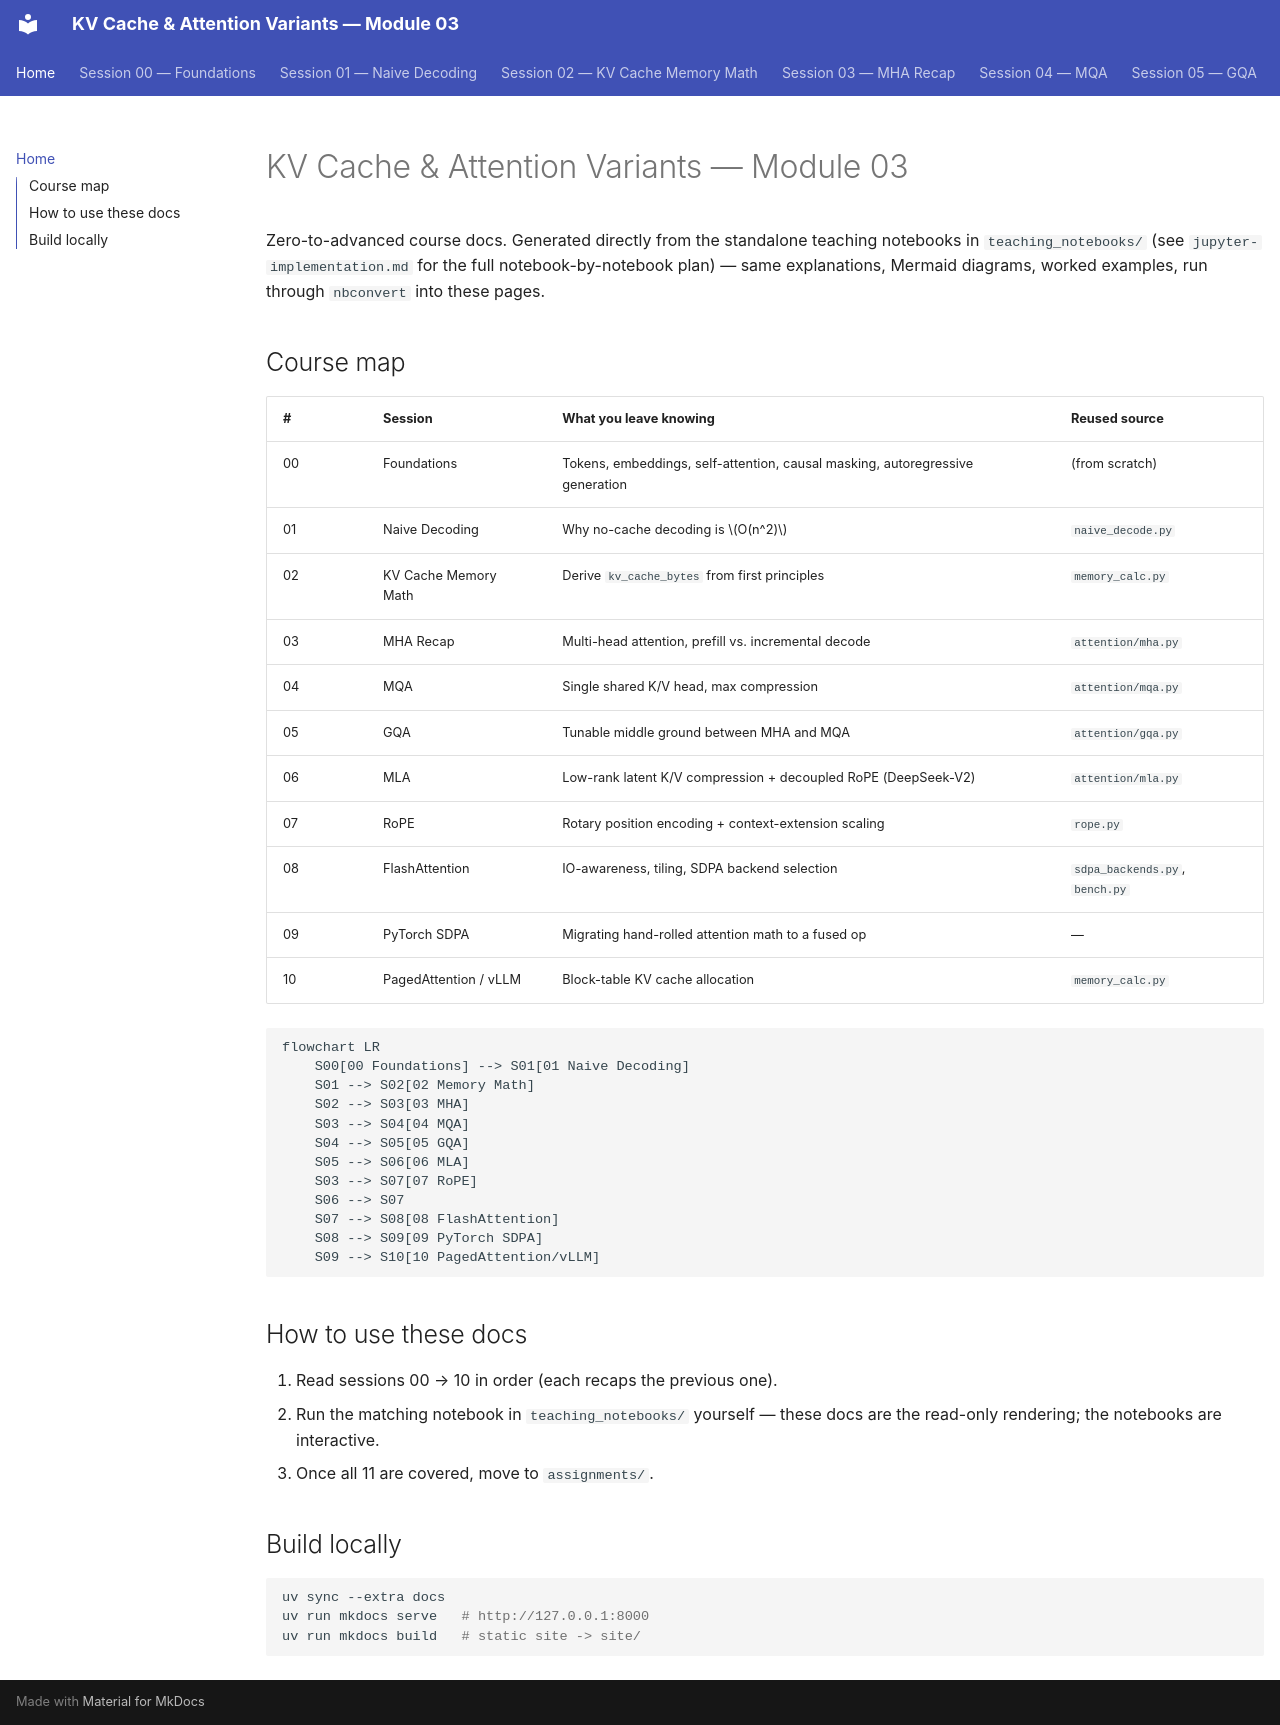

repository: Murtuzasaifee/kv-cache-attention-variants · page: index.html · generator: mkdocs

# KV Cache & Attention Variants — Module 03

Zero-to-advanced course docs. Generated directly from the standalone
teaching notebooks in `teaching_notebooks/` (see `jupyter-implementation.md`
for the full notebook-by-notebook plan) — same explanations, Mermaid
diagrams, worked examples, run through `nbconvert` into these pages.

## Course map

| # | Session | What you leave knowing | Reused source |
|---|---|---|---|
| 00 | Foundations | Tokens, embeddings, self-attention, causal masking, autoregressive generation | (from scratch) |
| 01 | Naive Decoding | Why no-cache decoding is $O(n^2)$ | `naive_decode.py` |
| 02 | KV Cache Memory Math | Derive `kv_cache_bytes` from first principles | `memory_calc.py` |
| 03 | MHA Recap | Multi-head attention, prefill vs. incremental decode | `attention/mha.py` |
| 04 | MQA | Single shared K/V head, max compression | `attention/mqa.py` |
| 05 | GQA | Tunable middle ground between MHA and MQA | `attention/gqa.py` |
| 06 | MLA | Low-rank latent K/V compression + decoupled RoPE (DeepSeek-V2) | `attention/mla.py` |
| 07 | RoPE | Rotary position encoding + context-extension scaling | `rope.py` |
| 08 | FlashAttention | IO-awareness, tiling, SDPA backend selection | `sdpa_backends.py`, `bench.py` |
| 09 | PyTorch SDPA | Migrating hand-rolled attention math to a fused op | — |
| 10 | PagedAttention / vLLM | Block-table KV cache allocation | `memory_calc.py` |

```mermaid
flowchart LR
    S00[00 Foundations] --> S01[01 Naive Decoding]
    S01 --> S02[02 Memory Math]
    S02 --> S03[03 MHA]
    S03 --> S04[04 MQA]
    S04 --> S05[05 GQA]
    S05 --> S06[06 MLA]
    S03 --> S07[07 RoPE]
    S06 --> S07
    S07 --> S08[08 FlashAttention]
    S08 --> S09[09 PyTorch SDPA]
    S09 --> S10[10 PagedAttention/vLLM]
```

## How to use these docs

1. Read sessions 00 → 10 in order (each recaps the previous one).
2. Run the matching notebook in `teaching_notebooks/` yourself — these docs
   are the read-only rendering; the notebooks are interactive.
3. Once all 11 are covered, move to `assignments/`.

## Build locally

```bash
uv sync --extra docs
uv run mkdocs serve   # http://127.0.0.1:8000
uv run mkdocs build   # static site -> site/
```
